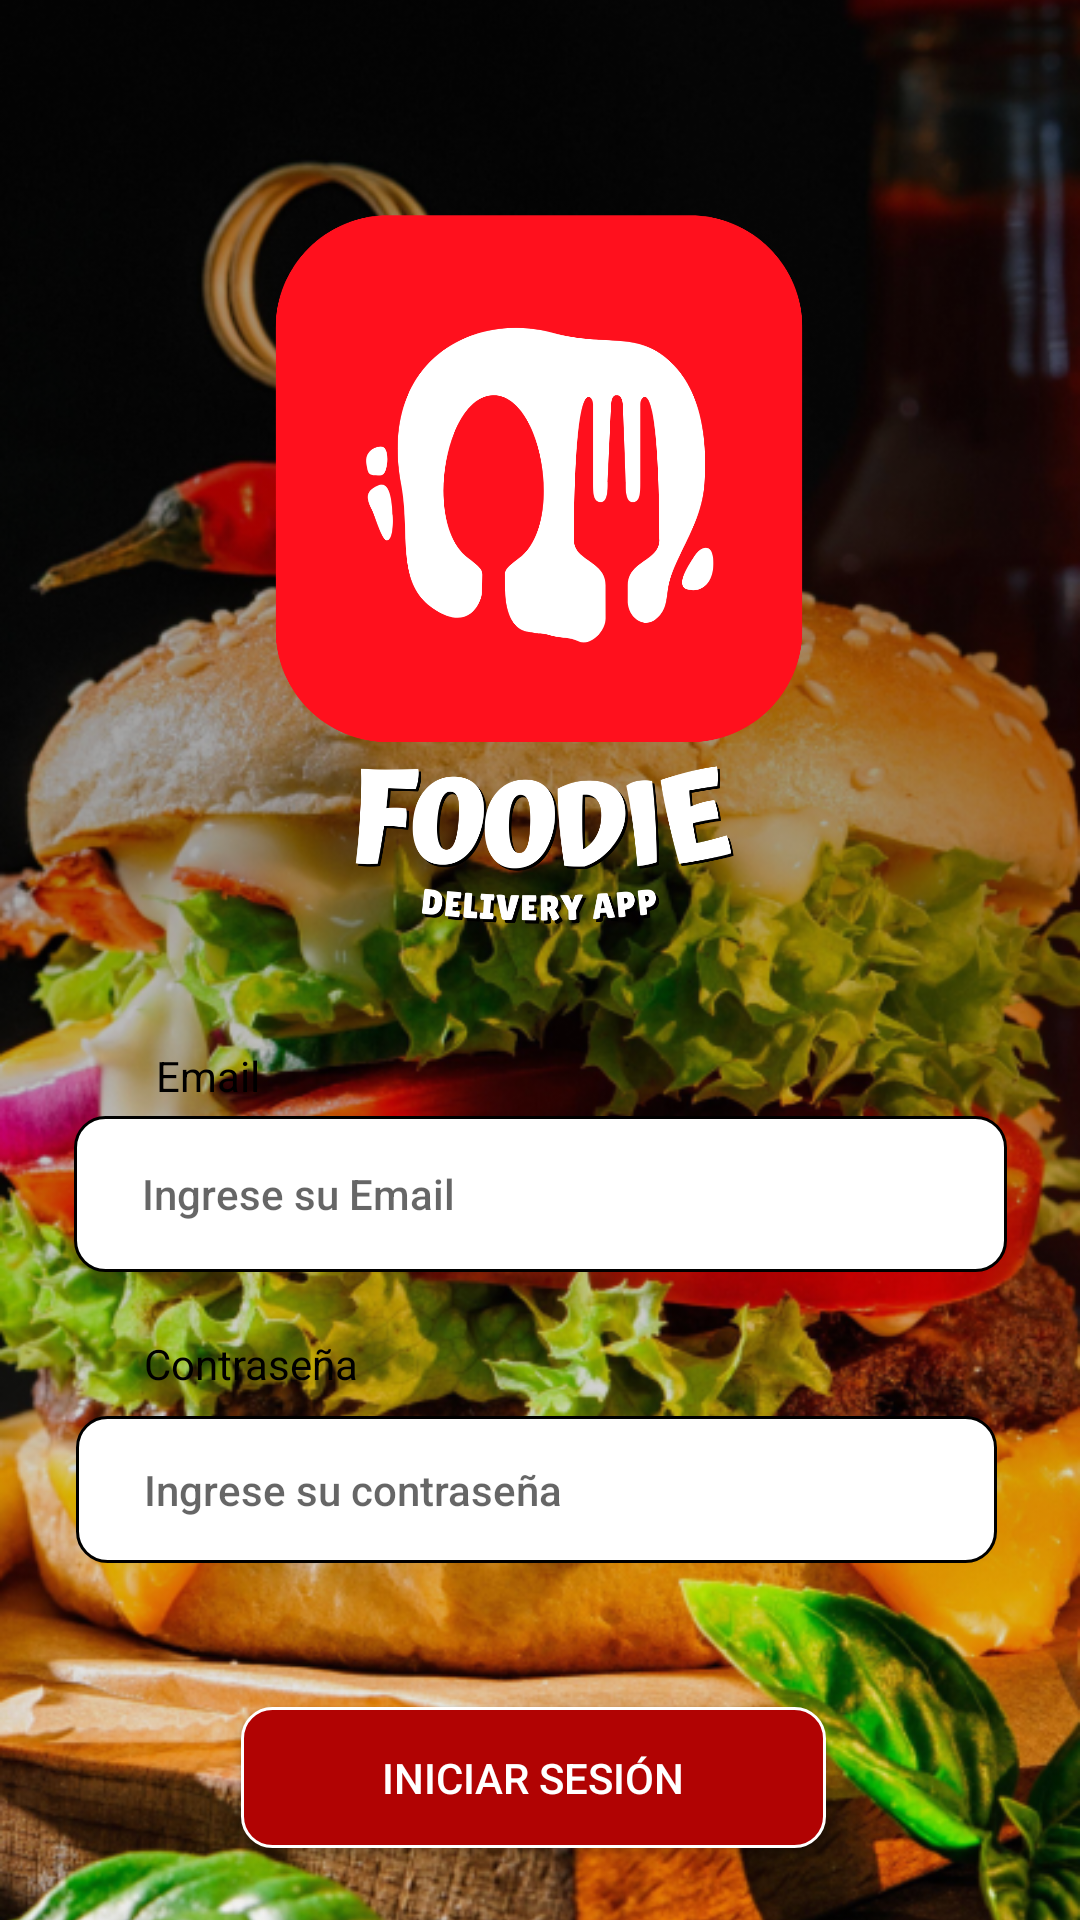

This screen was rendered from an Android layout file. Write that file and the resources it references.
<!-- AndroidManifest.xml: application theme Theme.FoddieApp3 -->
<!-- res/layout/activity_main.xml -->
<?xml version="1.0" encoding="utf-8"?>
<androidx.constraintlayout.widget.ConstraintLayout xmlns:android="http://schemas.android.com/apk/res/android"
    xmlns:app="http://schemas.android.com/apk/res-auto"
    xmlns:tools="http://schemas.android.com/tools"
    android:layout_width="match_parent"
    android:layout_height="match_parent"
    tools:context=".MainActivity">

    <ImageView
        android:id="@+id/backgroundImage"
        android:layout_width="match_parent"
        android:layout_height="match_parent"
        android:scaleType="centerCrop"
        android:src="@drawable/background_image"
        tools:layout_editor_absoluteX="0dp"
        tools:layout_editor_absoluteY="0dp" />


    <EditText
        android:id="@+id/txtEmailLogin"
        android:layout_width="311dp"
        android:layout_height="52dp"
        android:layout_marginTop="372dp"
        android:background="@drawable/txtcontrase_a_shape"
        android:ems="10"
        android:hint="  Ingrese su Email"
        android:inputType="textEmailAddress"
        android:selectAllOnFocus="false"
        android:singleLine="false"
        android:textAppearance="@style/TextAppearance.AppCompat.Body2"
        android:textColor="#000000"
        android:paddingStart="16dp"
        android:paddingEnd="16dp"
        app:layout_constraintEnd_toEndOf="parent"
        app:layout_constraintStart_toStartOf="parent"
        app:layout_constraintTop_toTopOf="parent" />

    <TextView
        android:id="@+id/email"
        android:layout_width="wrap_content"
        android:layout_height="wrap_content"
        android:layout_marginStart="52dp"
        android:layout_marginBottom="4dp"
        android:text="Email"
        android:textColor="#000000"
        app:layout_constraintBottom_toTopOf="@+id/txtEmailLogin"
        app:layout_constraintStart_toStartOf="parent" />

    <EditText
        android:id="@+id/txtPasswordLogin"
        android:layout_width="307dp"
        android:layout_height="49dp"
        android:layout_marginTop="472dp"
        android:background="@drawable/txtcontrase_a_shape"
        android:ems="10"
        android:hint="  Ingrese su contraseña"
        android:inputType="textPassword"
        android:textAppearance="@style/TextAppearance.AppCompat.Body2"
        android:textColor="#000000"
        android:paddingStart="16dp"
        android:paddingEnd="16dp"
        app:layout_constraintEnd_toEndOf="parent"
        app:layout_constraintHorizontal_bias="0.48"
        app:layout_constraintStart_toStartOf="parent"
        app:layout_constraintTop_toTopOf="parent" />

    <Button
        android:id="@+id/btnLogin"
        android:layout_width="195dp"
        android:layout_height="47dp"
        android:layout_marginTop="48dp"
        android:background="@drawable/btnbox_shape"
        android:text="@string/iniciar_sesi_n_string"
        android:textColor="@color/_bg__login_color"
        app:layout_constraintEnd_toEndOf="parent"
        app:layout_constraintHorizontal_bias="0.487"
        app:layout_constraintStart_toStartOf="parent"
        app:layout_constraintTop_toBottomOf="@+id/txtPasswordLogin" />

    <Button
        android:id="@+id/btnLoginGoogle"
        android:layout_width="205dp"
        android:layout_height="48dp"
        android:layout_marginTop="120dp"
        android:background="@drawable/btnbox_shape"
        android:text="@string/iniciar_con_google_string"
        android:textColor="@color/_bg__login_color"
        app:layout_constraintEnd_toEndOf="parent"
        app:layout_constraintHorizontal_bias="0.487"
        app:layout_constraintStart_toStartOf="parent"
        app:layout_constraintTop_toBottomOf="@+id/txtPasswordLogin" />

    <Button
        android:id="@+id/btnRegister"
        android:layout_width="208dp"
        android:layout_height="48dp"
        android:layout_marginTop="188dp"
        android:background="@drawable/btnbox_shape_register"
        android:text="Registrate aqui"
        android:textColor="@color/_bg__login_color"
        app:layout_constraintEnd_toEndOf="parent"
        app:layout_constraintHorizontal_bias="0.487"
        app:layout_constraintStart_toStartOf="parent"
        app:layout_constraintTop_toBottomOf="@+id/txtPasswordLogin" />

    <TextView
        android:id="@+id/contra"
        android:layout_width="wrap_content"
        android:layout_height="wrap_content"
        android:layout_marginStart="48dp"
        android:layout_marginBottom="8dp"
        android:text="Contraseña"
        android:textColor="#000000"
        app:layout_constraintBottom_toTopOf="@+id/txtPasswordLogin"
        app:layout_constraintStart_toStartOf="parent" />

    <ImageView
        android:id="@+id/imageView"
        android:layout_width="250dp"
        android:layout_height="264dp"
        android:layout_marginTop="56dp"
        android:src="@drawable/logo_login"
        app:layout_constraintEnd_toEndOf="parent"
        app:layout_constraintHorizontal_bias="0.496"
        app:layout_constraintStart_toStartOf="parent"
        app:layout_constraintTop_toTopOf="@+id/backgroundImage"
        app:srcCompat="@drawable/logo_login"
        tools:srcCompat="@drawable/logo_login" />


</androidx.constraintlayout.widget.ConstraintLayout>
<!-- resources referenced by this layout -->
<resources>
  <color name="_bg__login_color">#FFFFFF</color>
  <!-- drawable background_image: png bitmap (drawable, 670169 bytes) -->
  <!-- drawable btnbox_shape (drawable) -->
  <?xml version="1.0" encoding="utf-8"?>
  <shape xmlns:android="http://schemas.android.com/apk/res/android"
  	android:shape="rectangle" >
  	<corners android:radius="10dp" />
  	<stroke android:color="#ffffff" android:width="1dp" />
  	<solid android:color="@color/btnbox_color" />
  </shape>
  <!-- drawable btnbox_shape_register (drawable) -->
  <?xml version="1.0" encoding="utf-8"?>
  <shape xmlns:android="http://schemas.android.com/apk/res/android"
  	android:shape="rectangle" >
  	<corners android:radius="10dp" />
  	<stroke android:color="#ffffff" android:width="1dp" />
  	<solid android:color="#41DB34" />
  </shape>
  <!-- drawable logo_login: png bitmap (drawable, 100387 bytes) -->
  <!-- drawable txtcontrase_a_shape (drawable) -->
  <?xml version="1.0" encoding="utf-8"?>
  <shape xmlns:android="http://schemas.android.com/apk/res/android"
  	android:shape="rectangle" >
  	<corners android:radius="10dp" />
  	<stroke android:color="#000000" android:width="1dp" />
  	<solid android:color="@color/_bg__login_color" />
  </shape>
  <string name="iniciar_con_google_string">Iniciar con Google</string>
  <string name="iniciar_sesi_n_string">Iniciar Sesión</string>
  <style name="Theme.FoddieApp3" parent="Base.Theme.FoddieApp3" />
  <color name="btnbox_color">#B10303</color>
  <style name="Base.Theme.FoddieApp3" parent="Theme.AppCompat.Light.NoActionBar">
          
          
          <item name="colorPrimary">@color/blue</item>
          <item name="colorPrimaryVariant">@color/blue</item>
          <item name="android:statusBarColor">@color/blue</item>
      </style>
  <color name="blue">#1a9df1</color>
</resources>
